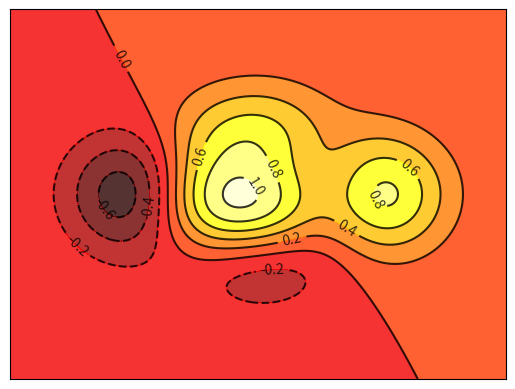

Reproduce this figure in Python.
import matplotlib.pyplot as plt
import numpy as np

# 绘制等高线函数
def f(x,y):
    return (1 - x / 2 + x**5 + y**3) * np.exp(-x**2 -y**2)

n = 256
x = np.linspace(-3, 3, n)
y = np.linspace(-3, 3, n)
# 互相影响其输出形状的函数
X,Y = np.meshgrid(x, y)

# 其中第三个参数表示分为10个部分，默认为0表示最少分层两部分
plt.contourf(X,Y,f(X,Y),8,alpha=0.8,cmap=plt.cm.hot)

# 绘制黑白类型的等高线
C= plt.contour(X,Y,f(X,Y),8,alpha=0.8,colors='black')
# 将其添加标签，使用内置显示和设置字体大小
plt.clabel(C,inline=True,fontsize=10)

plt.xticks(())
plt.yticks(())

plt.show()